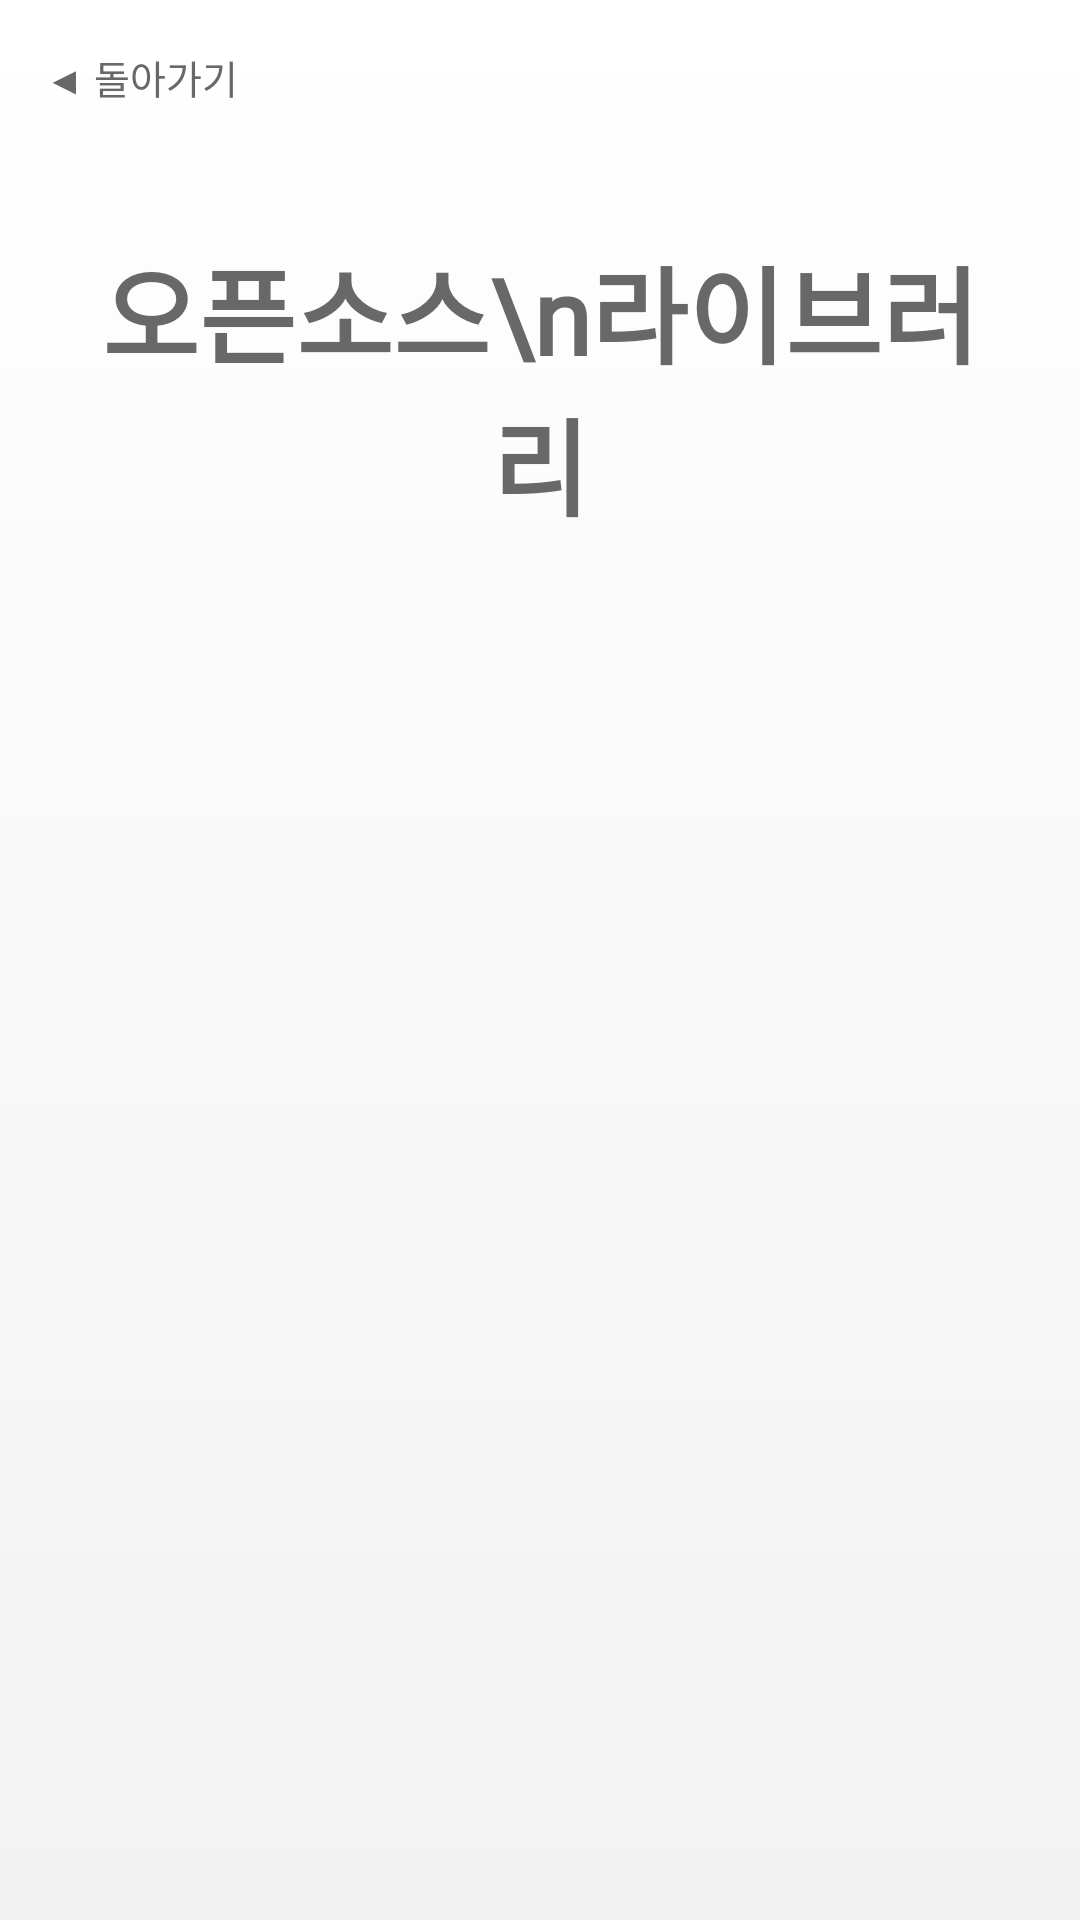

Produce the Android XML layout that renders to this screen, including the resource entries it uses.
<!-- AndroidManifest.xml: application theme AppTheme -->
<!-- res/layout/activity_setting_open_source.xml -->
<?xml version="1.0" encoding="utf-8"?>
<LinearLayout xmlns:android="http://schemas.android.com/apk/res/android"
    xmlns:tools="http://schemas.android.com/tools"
    android:layout_width="match_parent"
    android:layout_height="match_parent"
    tools:context=".SettingActivity"
    android:background="@drawable/gradient"
    android:orientation="vertical">

    <LinearLayout
        android:layout_width="match_parent"
        android:layout_height="48dp">
        <TextView
            android:id="@+id/textview_back"
            android:layout_width="wrap_content"
            android:layout_height="48dp"
            android:paddingLeft="15dp"
            android:paddingRight="15dp"
            android:paddingTop="16dp"
            android:text="◀ 돌아가기"
            android:textSize="13dp"
            android:textColor="#686868"
            android:fontFamily="@font/nanumgothic"
            />
    </LinearLayout>

    <LinearLayout
        android:layout_width="match_parent"
        android:layout_height="wrap_content"
        android:padding="30dp"
        android:orientation="vertical">

        <TextView
            android:gravity="center_horizontal"
            android:layout_width="match_parent"
            android:layout_height="wrap_content"
            android:layout_marginBottom="60dp"
            android:text="오픈소스\n라이브러리"
            android:textSize="35dp"
            android:fontFamily="@font/nanumgothic"
            android:textColor="#686868"
            android:textStyle="bold"/>

    </LinearLayout>
</LinearLayout>
<!-- resources referenced by this layout -->
<resources>
  <!-- drawable gradient (drawable) -->
  <?xml version="1.0" encoding="utf-8"?>
  <shape xmlns:android="http://schemas.android.com/apk/res/android">
      <gradient
          android:angle="90"
          android:type="linear"
          android:startColor="#F2F2F2"
          android:endColor="#FFFFFF"/>
  </shape>
  <style name="AppTheme" parent="Theme.AppCompat.NoActionBar">
          
          <item name="colorPrimary">@color/colorPrimary</item>
          <item name="colorPrimaryDark">@color/colorPrimaryDark</item>
          <item name="colorAccent">#176EE0</item>
  
          <item name="colorControlNormal">#BCBCBC</item>
      </style>
  <color name="colorPrimary">#008577</color>
  <color name="colorPrimaryDark">#00574B</color>
</resources>
